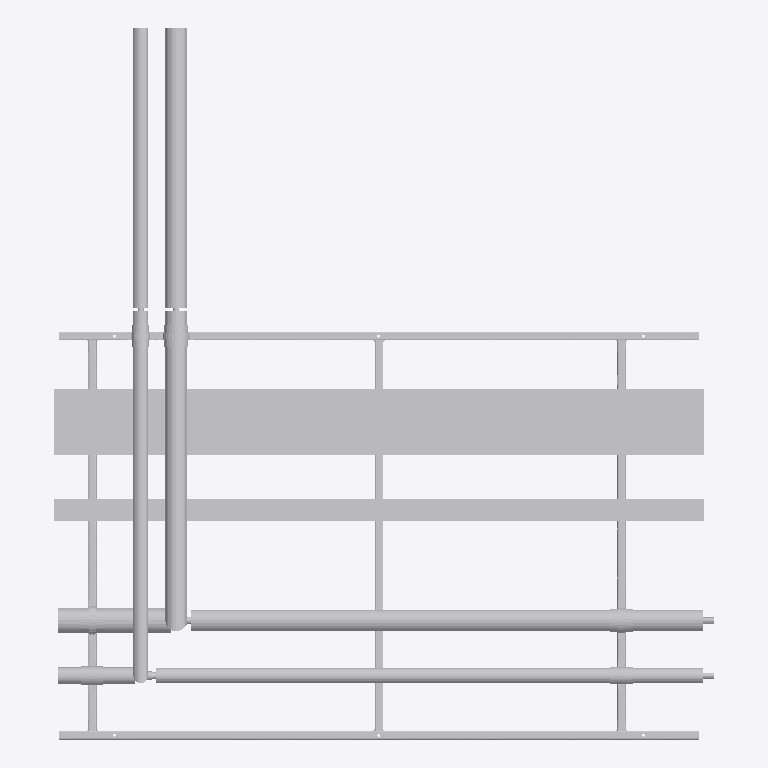
Plan cut of the same IFC building model at storey 'Level 0' (level 0.00 m, cut at 1.40 m), seen from above with north up, elements coloured by IFC class (only those large enough to see are counted): 32 other elements (light grey). No cut surface shows.
Extent 3.0 m × 3.2 m × 0.4 m (x, y, z). Storeys (2): Level 0 at 0.00 m; Level 1 at 4.00 m. Elements (81): 75 IfcBuildingElementProxy, 6 IfcMechanicalFastener.

HEADER;
FILE_DESCRIPTION(('ViewDefinition [CoordinationView]','RevitIdentifiers [ContentGUID: bd057799-ab2a-4c32-b9f8-a49134bfda82, VersionGUID: e5ec8929-f41f-4976-8bd4-8c4578e0f8ba, NumberOfSaves: 0]'),'2;1');
FILE_NAME('SP-04-SP01.ifc','2026-11-01T14:14:18+00:00',(''),(''),'ODA SDAI 25.12','Autodesk - Revit 26.4.20.9 (ENG) - 26.4.20.9','');
FILE_SCHEMA(('IFC2X3'));
ENDSEC;
DATA;
#20=IFCPROJECT('2z1NUPgofCChduf97BG2Lo',#6,'Project Number',$,$,'Project Name','Project Status',(#13,#18),#99822);
#34=IFCSITE('2z1NUPgofCChduf97BG2Lm',#6,'Default',$,$,#33,$,$,.ELEMENT.,(51,30,23,112487),(0,-7,-37,-956022),0.0,$,$);
#24=IFCBUILDING('2z1NUPgofCChduf97BG2Lp',#6,'',$,$,#23,$,'',.ELEMENT.,$,$,#21);
#27=IFCBUILDINGSTOREY('3Zu5Bv0LOHrPC10026FoQQ',#6,'Level 0',$,$,#26,$,'Level 0',.ELEMENT.,0.0);
#31=IFCBUILDINGSTOREY('15Z0v90RiHrPC20026FoKR',#6,'Level 1',$,$,#30,$,'Level 1',.ELEMENT.,3999.9999999999995);
#67059=IFCBUILDINGELEMENTPROXY('3bx8afz1z9TelKZ4LuxLLF',#6,'Straight:Default:896501',$,$,#67058,#67055,'896501',$);
#67016=IFCBUILDINGELEMENTPROXY('3bx8afz1z9TelKZ4LuxLLA',#6,'Straight:Default:896496',$,$,#67015,#67012,'896496',$);
#60827=IFCBUILDINGELEMENTPROXY('3bx8afz1z9TelKZ4LuxLLy',#6,'896454',$,$,#60629,#60826,'896454',$);
#53762=IFCBUILDINGELEMENTPROXY('3bx8afz1z9TelKZ4LuxLNQ',#6,'896352',$,$,#53564,#53761,'896352',$);
#99590=IFCBUILDINGELEMENTPROXY('3bx8afz1z9TelKZ4LuxLRp',#6,'896585',$,$,#99392,#99589,'896585',$);
#66974=IFCBUILDINGELEMENTPROXY('3bx8afz1z9TelKZ4LuxLLV',#6,'896485',$,$,#66776,#66973,'896485',$);
#15093=IFCBUILDINGELEMENTPROXY('3bx8afz1z9TelKZ4LuxLM8',#6,'Side rail, left, drilled 3 x 14 dia:896306',$,$,#36,#15092,'896306',$);
#59980=IFCBUILDINGELEMENTPROXY('3bx8afz1z9TelKZ4LuxLN5',#6,'896383',$,$,#59782,#59979,'896383',$);
#31238=IFCBUILDINGELEMENTPROXY('3bx8afz1z9TelKZ4LuxLM9',#6,'Side rail, right, drilled 2 x 12 dia + 3 x 14 dia:896307',$,$,#15096,#31237,'896307',$);
#99180=IFCBUILDINGELEMENTPROXY('3bx8afz1z9TelKZ4LuxLQ4',#6,'896574',$,$,#98982,#99179,'896574',$);
#47680=IFCBUILDINGELEMENTPROXY('3bx8afz1z9TelKZ4LuxLMC',#6,'Ring 26 cross member, row 1, drilled 2 x 12 dia:896310',$,$,#39527,#47679,'896310',$);
#39524=IFCBUILDINGELEMENTPROXY('3bx8afz1z9TelKZ4LuxLMF',#6,'Ring 15 cross member, row 1:896309',$,$,#39397,#39523,'896309',$);
#39394=IFCBUILDINGELEMENTPROXY('3bx8afz1z9TelKZ4LuxLME',#6,'Ring 2 cross member, row 1, drilled 2 x 12 dia:896308',$,$,#31241,#39393,'896308',$);
#60417=IFCBUILDINGELEMENTPROXY('3bx8afz1z9TelKZ4LuxLK7',#6,'896445',$,$,#60219,#60416,'896445',$);
#53352=IFCBUILDINGELEMENTPROXY('3bx8afz1z9TelKZ4LuxLNj',#6,'896343',$,$,#53154,#53351,'896343',$);
#66154=IFCBUILDINGELEMENTPROXY('3bx8afz1z9TelKZ4LuxLLf',#6,'896467',$,$,#65536,#66153,'896467',$);
#98718=IFCBUILDINGELEMENTPROXY('3bx8afz1z9TelKZ4LuxLQF',#6,'Insulation block 108 x 100:896565',$,$,#98708,#98717,'896565',$);
#98731=IFCBUILDINGELEMENTPROXY('3bx8afz1z9TelKZ4LuxLQC',#6,'Insulation block 85 x 100:896566',$,$,#98721,#98730,'896566',$);
#98770=IFCBUILDINGELEMENTPROXY('3bx8afz1z9TelKZ4LuxLQ3',#6,'Insulation block 108 x 100:896569',$,$,#98760,#98769,'896569',$);
#98757=IFCBUILDINGELEMENTPROXY('3bx8afz1z9TelKZ4LuxLQ2',#6,'Insulation block 78 x 100:896568',$,$,#98747,#98756,'896568',$);
#88110=IFCMECHANICALFASTENER('3bx8afz1z9TelKZ4LuxLQk',#6,'Walraven Heavy Duty Clamp HD500 (M810, M1012) (BUP1000):Walraven Heavy Duty Clamp HD500 (M810, M1012) (BUP1000):896532','Heavy Duty Clamp HD500 (M10/12) (BUP1000) 116 - 123 mm',$,#88109,#88106,'896532',$,$);
#98705=IFCBUILDINGELEMENTPROXY('3bx8afz1z9TelKZ4LuxLQE',#6,'Insulation block 78 x 100:896564',$,$,#98691,#98704,'896564',$);
#59159=IFCBUILDINGELEMENTPROXY('3bx8afz1z9TelKZ4LuxLNN',#6,'896365',$,$,#58471,#59158,'896365',$);
#98643=IFCMECHANICALFASTENER('3bx8afz1z9TelKZ4LuxLQI',#6,'Walraven Heavy Duty Clamp HD500 (M810, M1012) (BUP1000):Walraven Heavy Duty Clamp HD500 (M810, M1012) (BUP1000):896552','Heavy Duty Clamp HD500 (M10/12) (BUP1000) 98 - 106 mm',$,#98642,#98639,'896552',$,$);
#77600=IFCMECHANICALFASTENER('3bx8afz1z9TelKZ4LuxLQ_',#6,'Walraven Heavy Duty Clamp HD500 (M810, M1012) (BUP1000):Walraven Heavy Duty Clamp HD500 (M810, M1012) (BUP1000):896516','Heavy Duty Clamp HD500 (M10/12) (BUP1000) 108 - 116 mm',$,#77599,#77596,'896516',$,$);
#98744=IFCBUILDINGELEMENTPROXY('3bx8afz1z9TelKZ4LuxLQD',#6,'Insulation block 115 x 100:896567',$,$,#98734,#98743,'896567',$);
#72301=IFCMECHANICALFASTENER('3bx8afz1z9TelKZ4LuxLL1',#6,'Walraven Heavy Duty Clamp HD500 (M810, M1012) (BUP1000):Walraven Heavy Duty Clamp HD500 (M810, M1012) (BUP1000):896507','Heavy Duty Clamp HD500 (M10/12) (BUP1000) 72 - 78 mm',$,#72300,#72297,'896507',$,$);
#93377=IFCMECHANICALFASTENER('3bx8afz1z9TelKZ4LuxLQX',#6,'Walraven Heavy Duty Clamp HD500 (M810, M1012) (BUP1000):Walraven Heavy Duty Clamp HD500 (M810, M1012) (BUP1000):896539','Heavy Duty Clamp HD500 (M8/10) (BUP1000) 66 - 71 mm',$,#93376,#93373,'896539',$,$);
#82867=IFCMECHANICALFASTENER('3bx8afz1z9TelKZ4LuxLQs',#6,'Walraven Heavy Duty Clamp HD500 (M810, M1012) (BUP1000):Walraven Heavy Duty Clamp HD500 (M810, M1012) (BUP1000):896524','Heavy Duty Clamp HD500 (M10/12) (BUP1000) 72 - 78 mm',$,#82866,#82863,'896524',$,$);
#59988=IFCBUILDINGELEMENTPROXY('3bx8afz1z9TelKZ4LuxLKm',#6,'S1 (7270S) - Slip Straight Connector:Default:896394',$,$,#59987,#59984,'896394',$);
#48226=IFCBUILDINGELEMENTPROXY('3bx8afz1z9TelKZ4LuxLMD',#6,'S1 (7270S) - Slip Straight Connector:Default:896311',$,$,#48225,#48222,'896311',$);
#51580=IFCBUILDINGELEMENTPROXY('3bx8afz1z9TelKZ4LuxLM1',#6,'S25 (7130) - Tee (Reducing):Default:896315',$,$,#51579,#51575,'896315',$);
ENDSEC;
